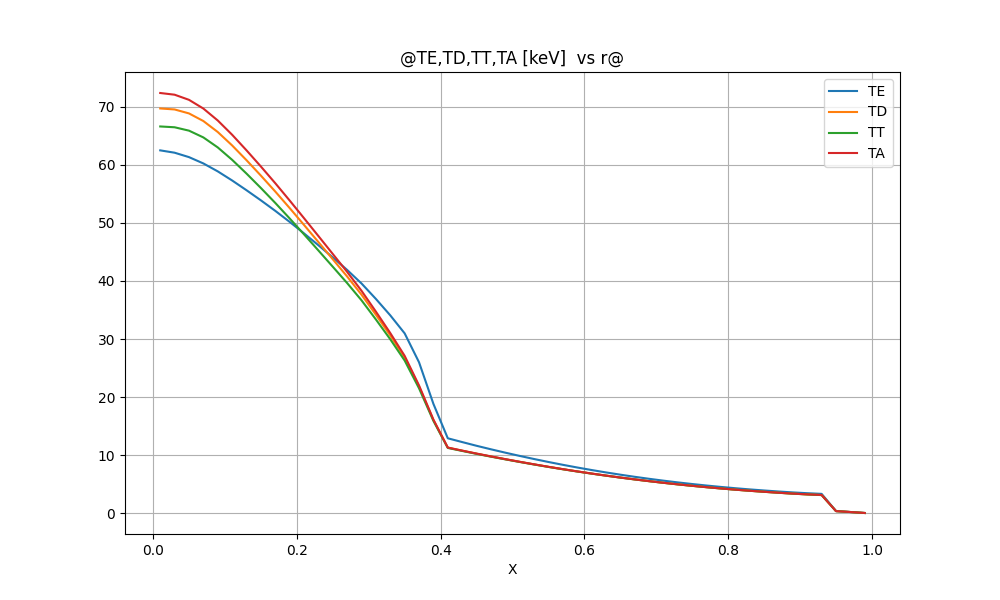

The data file committed next to this chart (first rows):
@TE, TD, TT, TA [keV]  vs r@
X, TE, TD, TT, TA
0.1000000E-01, 0.6245835E+02, 0.6966978E+02, 0.6657133E+02, 0.7232867E+02, 
0.3000000E-01, 0.6205590E+02, 0.6949758E+02, 0.6643270E+02, 0.7203545E+02, 
0.5000000E-01, 0.6129547E+02, 0.6881454E+02, 0.6585003E+02, 0.7115253E+02, 
0.7000000E-01, 0.6020893E+02, 0.6750452E+02, 0.6468578E+02, 0.6965218E+02, 
0.9000000E-01, 0.5884476E+02, 0.6561761E+02, 0.6296626E+02, 0.6760062E+02, 
0.1100000E+00, 0.5727920E+02, 0.6330890E+02, 0.6083239E+02, 0.6514492E+02, 
0.1300000E+00, 0.5560097E+02, 0.6076722E+02, 0.5846527E+02, 0.6246577E+02, 
0.1500000E+00, 0.5386148E+02, 0.5811594E+02, 0.5598573E+02, 0.5968169E+02, 
0.1700000E+00, 0.5205433E+02, 0.5537767E+02, 0.5341830E+02, 0.5681079E+02, 
0.1900000E+00, 0.5015495E+02, 0.5253741E+02, 0.5075000E+02, 0.5383580E+02, 
0.2100000E+00, 0.4817530E+02, 0.4962617E+02, 0.4800982E+02, 0.5079043E+02, 
0.2300000E+00, 0.4613727E+02, 0.4668560E+02, 0.4523652E+02, 0.4771969E+02, 
0.2500000E+00, 0.4404132E+02, 0.4372580E+02, 0.4243913E+02, 0.4463498E+02, 
0.2700000E+00, 0.4188664E+02, 0.4075441E+02, 0.3962425E+02, 0.4154340E+02, 
0.2900000E+00, 0.3955574E+02, 0.3762971E+02, 0.3665661E+02, 0.3829631E+02, 
0.3100000E+00, 0.3689449E+02, 0.3417367E+02, 0.3336459E+02, 0.3471053E+02, 
0.3300000E+00, 0.3407169E+02, 0.3060515E+02, 0.2995275E+02, 0.3102176E+02, 
0.3500000E+00, 0.3097262E+02, 0.2679757E+02, 0.2629693E+02, 0.2710191E+02, 
0.3700000E+00, 0.2599391E+02, 0.2183724E+02, 0.2151312E+02, 0.2201043E+02, 
0.3900000E+00, 0.1884024E+02, 0.1606971E+02, 0.1591364E+02, 0.1613223E+02, 
0.4100000E+00, 0.1292183E+02, 0.1131194E+02, 0.1125734E+02, 0.1132415E+02, 
0.4300000E+00, 0.1226954E+02, 0.1078868E+02, 0.1074392E+02, 0.1080244E+02, 
0.4500000E+00, 0.1163070E+02, 0.1027624E+02, 0.1023933E+02, 0.1029016E+02, 
0.4700000E+00, 0.1102661E+02, 0.9790412E+01, 0.9759603E+01, 0.9803760E+01, 
0.4900000E+00, 0.1044571E+02, 0.9320934E+01, 0.9294982E+01, 0.9333268E+01, 
0.5100000E+00, 0.9888493E+01, 0.8867882E+01, 0.8845848E+01, 0.8879049E+01, 
0.5300000E+00, 0.9354431E+01, 0.8430560E+01, 0.8411725E+01, 0.8440528E+01, 
0.5500000E+00, 0.8842831E+01, 0.8008387E+01, 0.7992192E+01, 0.8017198E+01, 
0.5700000E+00, 0.8356649E+01, 0.7604020E+01, 0.7590015E+01, 0.7611795E+01, 
0.5900000E+00, 0.7896270E+01, 0.7217970E+01, 0.7205791E+01, 0.7224844E+01, 
0.6100000E+00, 0.7460492E+01, 0.6849411E+01, 0.6838762E+01, 0.6855499E+01, 
0.6300000E+00, 0.7048090E+01, 0.6497529E+01, 0.6488168E+01, 0.6502924E+01, 
0.6500000E+00, 0.6658767E+01, 0.6162366E+01, 0.6154092E+01, 0.6167157E+01, 
0.6700000E+00, 0.6293185E+01, 0.5844862E+01, 0.5837498E+01, 0.5849130E+01, 
0.6900000E+00, 0.5950288E+01, 0.5544402E+01, 0.5537798E+01, 0.5548214E+01, 
0.7100000E+00, 0.5629076E+01, 0.5260413E+01, 0.5254437E+01, 0.5263827E+01, 
0.7300000E+00, 0.5328932E+01, 0.4992663E+01, 0.4987196E+01, 0.4995731E+01, 
0.7500000E+00, 0.5049724E+01, 0.4741369E+01, 0.4736298E+01, 0.4744143E+01, 
0.7700000E+00, 0.4790617E+01, 0.4506082E+01, 0.4501297E+01, 0.4508612E+01, 
0.7900000E+00, 0.4550497E+01, 0.4286078E+01, 0.4281469E+01, 0.4288421E+01, 
0.8100000E+00, 0.4328453E+01, 0.4080801E+01, 0.4076249E+01, 0.4083025E+01, 
0.8300000E+00, 0.4125152E+01, 0.3891138E+01, 0.3886514E+01, 0.3893355E+01, 
0.8500000E+00, 0.3939847E+01, 0.3716640E+01, 0.3711792E+01, 0.3719028E+01, 
0.8700000E+00, 0.3766467E+01, 0.3551798E+01, 0.3546549E+01, 0.3554649E+01, 
0.8900000E+00, 0.3606573E+01, 0.3398291E+01, 0.3392441E+01, 0.3402102E+01, 
0.9100000E+00, 0.3471622E+01, 0.3267377E+01, 0.3260726E+01, 0.3272874E+01, 
0.9300000E+00, 0.3357481E+01, 0.3155524E+01, 0.3147846E+01, 0.3163729E+01, 
0.9500000E+00, 0.3998752E+00, 0.3906209E+00, 0.3910885E+00, 0.3900852E+00, 
0.9700000E+00, 0.2377405E+00, 0.2324786E+00, 0.2325519E+00, 0.2326912E+00, 
0.9900000E+00, 0.6671284E-01, 0.6608463E-01, 0.6609730E-01, 0.6824950E-01, 
